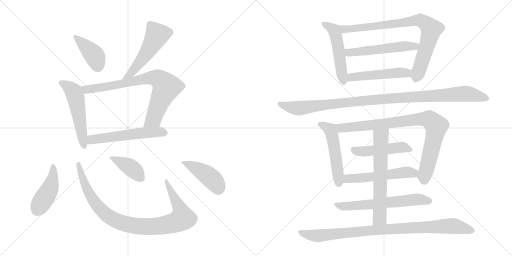
t = 0.00 s
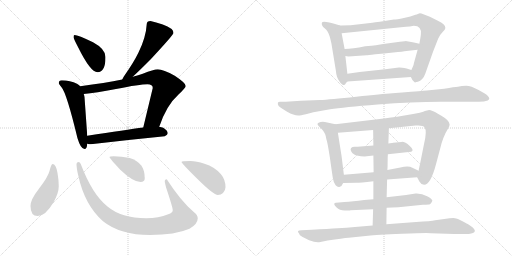
t = 3.21 s
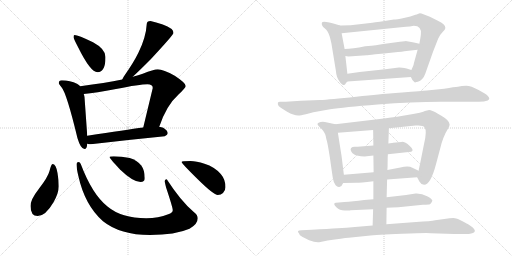
t = 6.43 s
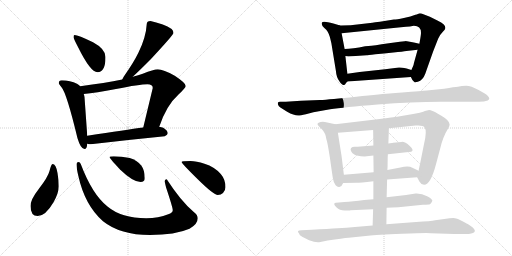
t = 9.64 s
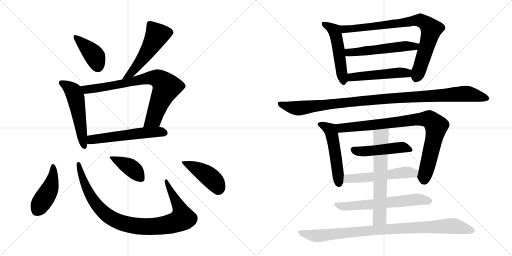
t = 12.85 s
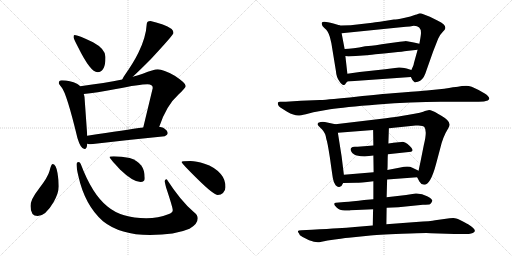
t = 16.06 s

The animated SVG that drew these frames (rendered in a browser with its animation timeline set to each time). Animation: 21 CSS @keyframes rules; one cycle of 16.06 s.

<svg version="1.1" viewBox="0 0 2048 1024" xmlns="http://www.w3.org/2000/svg">
  <g stroke="lightgray" stroke-dasharray="1,1" stroke-width="1" transform="scale(4, 4)">
    <line x1="0" y1="0" x2="256" y2="256"></line>
    <line x1="256" y1="0" x2="0" y2="256"></line>
    <line x1="128" y1="0" x2="128" y2="256"></line>
    <line x1="0" y1="128" x2="256" y2="128"></line>
    <line x1="256" y1="0" x2="512" y2="256"></line>
    <line x1="512" y1="0" x2="256" y2="256"></line>
    <line x1="384" y1="0" x2="384" y2="256"></line>
    <line x1="256" y1="128" x2="512" y2="128"></line>
  </g>
<g transform="scale(1, -1) translate(0, -850)">
   <style type="text/css">
    @keyframes keyframes0 {
      from {
       stroke: black;
       stroke-dashoffset: 409;
       stroke-width: 128;
       }
       57% {
       animation-timing-function: step-end;
       stroke: black;
       stroke-dashoffset: 0;
       stroke-width: 128;
       }
       to {
       stroke: black;
       stroke-width: 1024;
       }
       }
       #make-me-a-hanzi-animation-0 {
         animation: keyframes0 0.582845s both;
         animation-delay: 0.000000s;
         animation-timing-function: linear;
       }
    @keyframes keyframes1 {
      from {
       stroke: black;
       stroke-dashoffset: 536;
       stroke-width: 128;
       }
       64% {
       animation-timing-function: step-end;
       stroke: black;
       stroke-dashoffset: 0;
       stroke-width: 128;
       }
       to {
       stroke: black;
       stroke-width: 1024;
       }
       }
       #make-me-a-hanzi-animation-1 {
         animation: keyframes1 0.686198s both;
         animation-delay: 0.582845s;
         animation-timing-function: linear;
       }
    @keyframes keyframes2 {
      from {
       stroke: black;
       stroke-dashoffset: 542;
       stroke-width: 128;
       }
       64% {
       animation-timing-function: step-end;
       stroke: black;
       stroke-dashoffset: 0;
       stroke-width: 128;
       }
       to {
       stroke: black;
       stroke-width: 1024;
       }
       }
       #make-me-a-hanzi-animation-2 {
         animation: keyframes2 0.691081s both;
         animation-delay: 1.269043s;
         animation-timing-function: linear;
       }
    @keyframes keyframes3 {
      from {
       stroke: black;
       stroke-dashoffset: 797;
       stroke-width: 128;
       }
       72% {
       animation-timing-function: step-end;
       stroke: black;
       stroke-dashoffset: 0;
       stroke-width: 128;
       }
       to {
       stroke: black;
       stroke-width: 1024;
       }
       }
       #make-me-a-hanzi-animation-3 {
         animation: keyframes3 0.898600s both;
         animation-delay: 1.960124s;
         animation-timing-function: linear;
       }
    @keyframes keyframes4 {
      from {
       stroke: black;
       stroke-dashoffset: 566;
       stroke-width: 128;
       }
       65% {
       animation-timing-function: step-end;
       stroke: black;
       stroke-dashoffset: 0;
       stroke-width: 128;
       }
       to {
       stroke: black;
       stroke-width: 1024;
       }
       }
       #make-me-a-hanzi-animation-4 {
         animation: keyframes4 0.710612s both;
         animation-delay: 2.858724s;
         animation-timing-function: linear;
       }
    @keyframes keyframes5 {
      from {
       stroke: black;
       stroke-dashoffset: 448;
       stroke-width: 128;
       }
       59% {
       animation-timing-function: step-end;
       stroke: black;
       stroke-dashoffset: 0;
       stroke-width: 128;
       }
       to {
       stroke: black;
       stroke-width: 1024;
       }
       }
       #make-me-a-hanzi-animation-5 {
         animation: keyframes5 0.614583s both;
         animation-delay: 3.569336s;
         animation-timing-function: linear;
       }
    @keyframes keyframes6 {
      from {
       stroke: black;
       stroke-dashoffset: 970;
       stroke-width: 128;
       }
       76% {
       animation-timing-function: step-end;
       stroke: black;
       stroke-dashoffset: 0;
       stroke-width: 128;
       }
       to {
       stroke: black;
       stroke-width: 1024;
       }
       }
       #make-me-a-hanzi-animation-6 {
         animation: keyframes6 1.039388s both;
         animation-delay: 4.183919s;
         animation-timing-function: linear;
       }
    @keyframes keyframes7 {
      from {
       stroke: black;
       stroke-dashoffset: 409;
       stroke-width: 128;
       }
       57% {
       animation-timing-function: step-end;
       stroke: black;
       stroke-dashoffset: 0;
       stroke-width: 128;
       }
       to {
       stroke: black;
       stroke-width: 1024;
       }
       }
       #make-me-a-hanzi-animation-7 {
         animation: keyframes7 0.582845s both;
         animation-delay: 5.223307s;
         animation-timing-function: linear;
       }
    @keyframes keyframes8 {
      from {
       stroke: black;
       stroke-dashoffset: 443;
       stroke-width: 128;
       }
       59% {
       animation-timing-function: step-end;
       stroke: black;
       stroke-dashoffset: 0;
       stroke-width: 128;
       }
       to {
       stroke: black;
       stroke-width: 1024;
       }
       }
       #make-me-a-hanzi-animation-8 {
         animation: keyframes8 0.610514s both;
         animation-delay: 5.806152s;
         animation-timing-function: linear;
       }
    @keyframes keyframes9 {
      from {
       stroke: black;
       stroke-dashoffset: 519;
       stroke-width: 128;
       }
       63% {
       animation-timing-function: step-end;
       stroke: black;
       stroke-dashoffset: 0;
       stroke-width: 128;
       }
       to {
       stroke: black;
       stroke-width: 1024;
       }
       }
       #make-me-a-hanzi-animation-9 {
         animation: keyframes9 0.672363s both;
         animation-delay: 6.416666s;
         animation-timing-function: linear;
       }
    @keyframes keyframes10 {
      from {
       stroke: black;
       stroke-dashoffset: 840;
       stroke-width: 128;
       }
       73% {
       animation-timing-function: step-end;
       stroke: black;
       stroke-dashoffset: 0;
       stroke-width: 128;
       }
       to {
       stroke: black;
       stroke-width: 1024;
       }
       }
       #make-me-a-hanzi-animation-10 {
         animation: keyframes10 0.933594s both;
         animation-delay: 7.089029s;
         animation-timing-function: linear;
       }
    @keyframes keyframes11 {
      from {
       stroke: black;
       stroke-dashoffset: 546;
       stroke-width: 128;
       }
       64% {
       animation-timing-function: step-end;
       stroke: black;
       stroke-dashoffset: 0;
       stroke-width: 128;
       }
       to {
       stroke: black;
       stroke-width: 1024;
       }
       }
       #make-me-a-hanzi-animation-11 {
         animation: keyframes11 0.694336s both;
         animation-delay: 8.022623s;
         animation-timing-function: linear;
       }
    @keyframes keyframes12 {
      from {
       stroke: black;
       stroke-dashoffset: 502;
       stroke-width: 128;
       }
       62% {
       animation-timing-function: step-end;
       stroke: black;
       stroke-dashoffset: 0;
       stroke-width: 128;
       }
       to {
       stroke: black;
       stroke-width: 1024;
       }
       }
       #make-me-a-hanzi-animation-12 {
         animation: keyframes12 0.658529s both;
         animation-delay: 8.716959s;
         animation-timing-function: linear;
       }
    @keyframes keyframes13 {
      from {
       stroke: black;
       stroke-dashoffset: 1090;
       stroke-width: 128;
       }
       78% {
       animation-timing-function: step-end;
       stroke: black;
       stroke-dashoffset: 0;
       stroke-width: 128;
       }
       to {
       stroke: black;
       stroke-width: 1024;
       }
       }
       #make-me-a-hanzi-animation-13 {
         animation: keyframes13 1.137044s both;
         animation-delay: 9.375488s;
         animation-timing-function: linear;
       }
    @keyframes keyframes14 {
      from {
       stroke: black;
       stroke-dashoffset: 522;
       stroke-width: 128;
       }
       63% {
       animation-timing-function: step-end;
       stroke: black;
       stroke-dashoffset: 0;
       stroke-width: 128;
       }
       to {
       stroke: black;
       stroke-width: 1024;
       }
       }
       #make-me-a-hanzi-animation-14 {
         animation: keyframes14 0.674805s both;
         animation-delay: 10.512532s;
         animation-timing-function: linear;
       }
    @keyframes keyframes15 {
      from {
       stroke: black;
       stroke-dashoffset: 891;
       stroke-width: 128;
       }
       74% {
       animation-timing-function: step-end;
       stroke: black;
       stroke-dashoffset: 0;
       stroke-width: 128;
       }
       to {
       stroke: black;
       stroke-width: 1024;
       }
       }
       #make-me-a-hanzi-animation-15 {
         animation: keyframes15 0.975098s both;
         animation-delay: 11.187337s;
         animation-timing-function: linear;
       }
    @keyframes keyframes16 {
      from {
       stroke: black;
       stroke-dashoffset: 482;
       stroke-width: 128;
       }
       61% {
       animation-timing-function: step-end;
       stroke: black;
       stroke-dashoffset: 0;
       stroke-width: 128;
       }
       to {
       stroke: black;
       stroke-width: 1024;
       }
       }
       #make-me-a-hanzi-animation-16 {
         animation: keyframes16 0.642253s both;
         animation-delay: 12.162435s;
         animation-timing-function: linear;
       }
    @keyframes keyframes17 {
      from {
       stroke: black;
       stroke-dashoffset: 548;
       stroke-width: 128;
       }
       64% {
       animation-timing-function: step-end;
       stroke: black;
       stroke-dashoffset: 0;
       stroke-width: 128;
       }
       to {
       stroke: black;
       stroke-width: 1024;
       }
       }
       #make-me-a-hanzi-animation-17 {
         animation: keyframes17 0.695964s both;
         animation-delay: 12.804688s;
         animation-timing-function: linear;
       }
    @keyframes keyframes18 {
      from {
       stroke: black;
       stroke-dashoffset: 635;
       stroke-width: 128;
       }
       67% {
       animation-timing-function: step-end;
       stroke: black;
       stroke-dashoffset: 0;
       stroke-width: 128;
       }
       to {
       stroke: black;
       stroke-width: 1024;
       }
       }
       #make-me-a-hanzi-animation-18 {
         animation: keyframes18 0.766764s both;
         animation-delay: 13.500652s;
         animation-timing-function: linear;
       }
    @keyframes keyframes19 {
      from {
       stroke: black;
       stroke-dashoffset: 648;
       stroke-width: 128;
       }
       68% {
       animation-timing-function: step-end;
       stroke: black;
       stroke-dashoffset: 0;
       stroke-width: 128;
       }
       to {
       stroke: black;
       stroke-width: 1024;
       }
       }
       #make-me-a-hanzi-animation-19 {
         animation: keyframes19 0.777344s both;
         animation-delay: 14.267416s;
         animation-timing-function: linear;
       }
    @keyframes keyframes20 {
      from {
       stroke: black;
       stroke-dashoffset: 943;
       stroke-width: 128;
       }
       75% {
       animation-timing-function: step-end;
       stroke: black;
       stroke-dashoffset: 0;
       stroke-width: 128;
       }
       to {
       stroke: black;
       stroke-width: 1024;
       }
       }
       #make-me-a-hanzi-animation-20 {
         animation: keyframes20 1.017415s both;
         animation-delay: 15.044760s;
         animation-timing-function: linear;
       }
</style>
<path d="M 298.0 710.0 Q 294.0 710.0 294.0 701.0 Q 294.0 696.0 313.0 660.0 Q 362.0 561.0 390.0 561.0 Q 422.0 561.0 422.0 622.0 Q 422.0 654.0 372.0 681.0 Q 312.0 710.0 298.0 710.0 Z" fill="lightgray"></path> 
<path d="M 602.0 766.0 Q 587.0 766.0 587.0 754.0 Q 584.0 701.0 554.0 640.0 Q 534.0 599.0 500.0 551.0 Q 492.0 540.0 489.0 532.0 C 476.0 505.0 509.0 523.0 531.0 543.0 Q 555.0 565.0 603.0 613.0 Q 694.0 711.0 694.0 718.0 Q 694.0 737.0 651.0 752.0 Q 623.0 762.0 602.0 766.0 Z" fill="lightgray"></path> 
<path d="M 321.0 505.0 Q 316.0 511.0 308.0 515.0 Q 281.0 528.0 247.0 529.0 Q 235.0 529.0 235.0 517.0 Q 236.0 514.0 246.0 501.0 Q 266.0 479.0 310.0 297.0 Q 323.0 254.0 338.0 254.0 Q 348.0 254.0 349.0 275.0 L 349.0 307.0 L 338.0 462.0 Q 337.0 468.0 335.0 474.0 L 321.0 505.0 Z" fill="lightgray"></path> 
<path d="M 489.0 532.0 Q 421.0 518.0 321.0 505.0 C 291.0 501.0 305.0 471.0 335.0 474.0 Q 383.0 479.0 464.0 494.0 Q 559.0 513.0 590.0 513.0 Q 611.0 513.0 611.0 498.0 L 573.0 340.0 C 566.0 311.0 627.0 315.0 637.0 343.0 Q 666.0 429.0 713.0 471.0 Q 743.0 499.0 743.0 506.0 Q 743.0 518.0 699.0 547.0 Q 653.0 573.0 631.0 573.0 Q 615.0 573.0 571.0 555.0 Q 554.0 549.0 531.0 543.0 L 489.0 532.0 Z" fill="lightgray"></path> 
<path d="M 349.0 275.0 Q 356.0 273.0 363.0 273.0 Q 507.0 290.0 659.0 305.0 Q 671.0 311.0 671.0 317.0 Q 671.0 328.0 653.0 339.0 Q 646.0 342.0 637.0 343.0 L 573.0 340.0 Q 507.0 331.0 349.0 307.0 C 319.0 302.0 319.0 280.0 349.0 275.0 Z" fill="lightgray"></path> 
<path d="M 210.0 194.0 Q 205.0 194.0 198.0 166.0 Q 192.0 142.0 155.0 94.0 Q 122.0 52.0 122.0 26.0 Q 122.0 -14.0 151.0 -14.0 Q 182.0 -14.0 214.0 41.0 Q 235.0 78.0 235.0 105.0 Q 235.0 130.0 230.0 158.0 Q 224.0 194.0 210.0 194.0 Z" fill="lightgray"></path> 
<path d="M 315.0 202.0 Q 306.0 202.0 306.0 194.0 Q 306.0 177.0 313.0 148.0 Q 339.0 29.0 412.0 -35.0 Q 481.0 -90.0 600.0 -90.0 Q 701.0 -90.0 758.0 -65.0 Q 791.0 -46.0 791.0 -23.0 Q 791.0 -10.0 775.0 2.0 Q 723.0 46.0 667.0 133.0 Q 659.0 133.0 659.0 126.0 Q 659.0 120.0 665.0 98.0 Q 691.0 20.0 691.0 9.0 Q 691.0 -1.0 673.0 -7.0 Q 634.0 -23.0 585.0 -23.0 Q 486.0 -23.0 430.0 24.0 Q 369.0 72.0 323.0 194.0 Q 319.0 202.0 315.0 202.0 Z" fill="lightgray"></path> 
<path d="M 455.0 225.0 Q 438.0 225.0 438.0 221.0 Q 438.0 218.0 480.0 172.0 Q 532.0 122.0 562.0 122.0 Q 579.0 122.0 579.0 137.0 Q 579.0 169.0 565.0 188.0 Q 548.0 209.0 519.0 218.0 Q 486.0 225.0 455.0 225.0 Z" fill="lightgray"></path> 
<path d="M 762.0 206.0 Q 726.0 206.0 726.0 202.0 Q 726.0 197.0 792.0 132.0 Q 855.0 70.0 871.0 70.0 Q 884.0 70.0 892.0 78.0 Q 902.0 89.0 902.0 101.0 Q 902.0 132.0 883.0 154.0 Q 859.0 182.0 818.0 195.0 Q 785.0 206.0 762.0 206.0 Z" fill="lightgray"></path> 
<path d="M 1389.5 555.0 L 1381.5 626.0 L 1378.5 654.0 L 1366.5 717.0 C 1360.5 746.0 1360.5 748.0 1360.5 748.0 L 1333.5 756.0 Q 1289.5 769.0 1287.5 759.0 Q 1284.5 748.0 1298.5 737.0 Q 1312.5 726.0 1319.5 702.0 L 1325.5 677.0 L 1343.5 567.0 Q 1345.5 541.0 1357.5 525.0 Q 1368.5 509.0 1374.5 510.0 Q 1380.5 511.0 1381.5 514.0 Q 1382.5 517.0 1389.5 524.0 C 1392.5 527.0 1392.5 527.0 1389.5 555.0 Z" fill="lightgray"></path> 
<path d="M 1670.5 651.0 L 1655.5 597.0 Q 1655.5 591.0 1645.5 570.0 C 1637.5 552.0 1637.5 552.0 1643.5 542.0 Q 1650.5 528.0 1651.5 528.0 Q 1652.5 527.0 1656.5 523.0 Q 1659.5 519.0 1662.5 521.0 Q 1664.5 523.0 1671.5 523.0 Q 1691.5 529.0 1701.5 556.0 Q 1710.5 582.0 1732.5 644.0 L 1752.5 695.0 Q 1758.5 710.0 1770.5 722.0 Q 1781.5 733.0 1781.5 738.0 Q 1781.5 754.0 1751.5 767.0 L 1719.5 783.0 L 1693.5 793.0 Q 1679.5 799.0 1673.5 795.0 Q 1666.5 791.0 1661.5 791.0 Q 1644.5 783.0 1615.5 778.0 Q 1585.5 772.0 1575.5 772.0 Q 1506.5 761.0 1489.5 759.0 L 1402.5 749.0 Q 1367.5 749.0 1360.5 748.0 C 1330.5 747.0 1336.5 714.0 1366.5 717.0 L 1603.5 741.0 Q 1649.5 745.0 1655.5 747.0 Q 1687.5 747.0 1683.5 712.0 Q 1682.5 702.0 1677.5 675.0 L 1670.5 651.0 Z" fill="lightgray"></path> 
<path d="M 1381.5 626.0 L 1393.5 624.0 L 1466.5 629.0 Q 1468.5 629.0 1501.5 633.0 Q 1534.5 636.0 1573.5 640.0 Q 1612.5 644.0 1625.5 646.0 L 1670.5 651.0 C 1700.5 654.0 1706.5 668.0 1677.5 675.0 L 1655.5 680.0 L 1622.5 686.0 L 1620.5 685.0 L 1618.5 685.0 L 1609.5 684.0 L 1599.5 683.0 L 1555.5 677.0 Q 1492.5 667.0 1473.5 666.0 L 1460.5 665.0 Q 1409.5 654.0 1378.5 654.0 C 1348.5 653.0 1351.5 631.0 1381.5 626.0 Z" fill="lightgray"></path> 
<path d="M 1645.5 570.0 L 1626.5 576.0 Q 1601.5 581.0 1595.5 580.0 L 1540.5 573.0 L 1438.5 562.0 L 1389.5 555.0 C 1359.5 551.0 1359.5 522.0 1389.5 524.0 L 1643.5 542.0 C 1673.5 544.0 1674.5 561.0 1645.5 570.0 Z" fill="lightgray"></path> 
<path d="M 1253.5 401.0 L 1320.5 413.0 Q 1374.5 422.0 1510.5 432.5 Q 1646.5 443.0 1763.5 443.0 L 1914.5 443.0 Q 1938.5 443.0 1951.0 448.5 Q 1963.5 454.0 1950.5 467.0 Q 1945.5 473.0 1914.5 490.0 Q 1883.5 507.0 1865.0 507.0 Q 1846.5 507.0 1831.5 503.0 Q 1819.5 503.0 1776.5 495.0 L 1707.5 488.0 L 1692.5 487.0 Q 1678.5 486.0 1644.0 483.0 Q 1609.5 480.0 1569.5 477.0 Q 1529.5 474.0 1424.5 463.5 Q 1319.5 453.0 1279.5 450.0 L 1203.5 447.0 L 1143.5 443.0 L 1120.5 443.0 Q 1112.5 443.0 1111.5 439.0 Q 1108.5 426.0 1129.5 415.0 L 1148.5 403.0 Q 1175.5 388.0 1192.5 388.0 Q 1197.5 387.0 1223.5 393.0 L 1253.5 401.0 Z" fill="lightgray"></path> 
<path d="M 1366.5 224.0 L 1351.5 319.0 C 1346.5 349.0 1346.5 352.0 1341.5 353.0 L 1299.5 362.0 Q 1291.5 364.0 1282.5 362.0 Q 1262.5 358.0 1274.5 346.0 L 1287.5 333.0 Q 1302.5 318.0 1305.5 293.0 Q 1309.5 284.0 1319.5 220.0 Q 1328.5 155.0 1331.5 137.0 Q 1334.5 118.0 1342.5 109.0 Q 1350.5 100.0 1359.5 103.0 Q 1367.5 105.0 1372.5 118.0 L 1375.5 151.0 L 1366.5 224.0 Z" fill="lightgray"></path> 
<path d="M 1555.5 337.0 L 1662.5 348.0 Q 1692.5 350.0 1697.5 342.0 Q 1709.5 326.0 1695.5 271.0 L 1681.5 201.0 Q 1674.5 169.0 1674.5 167.0 C 1669.5 140.0 1667.5 142.0 1668.5 141.0 L 1677.5 124.0 Q 1683.5 112.0 1696.5 111.0 Q 1722.5 111.0 1744.5 195.0 L 1760.5 255.0 Q 1771.5 303.0 1792.5 336.0 Q 1798.5 347.0 1798.5 352.0 Q 1798.5 368.0 1765.5 387.0 L 1751.5 395.0 Q 1726.5 410.0 1716.5 410.0 L 1699.5 406.0 Q 1693.5 401.0 1629.5 390.0 L 1605.5 386.0 Q 1587.5 383.0 1543.5 377.0 L 1341.5 353.0 C 1311.5 349.0 1321.5 317.0 1351.5 319.0 L 1492.5 330.0 L 1555.5 337.0 Z" fill="lightgray"></path> 
<path d="M 1551.5 233.0 L 1644.5 243.0 Q 1658.5 249.0 1639.0 266.5 Q 1619.5 284.0 1606.0 282.5 Q 1592.5 281.0 1584.5 280.0 L 1572.5 279.0 Q 1568.5 278.0 1567.5 278.0 L 1553.5 276.0 L 1493.5 268.0 L 1430.5 263.0 Q 1429.5 263.0 1419.0 263.0 Q 1408.5 263.0 1404.5 258.5 Q 1400.5 254.0 1404.0 246.0 Q 1407.5 238.0 1417.0 232.0 Q 1426.5 226.0 1458.5 224.0 L 1493.5 228.0 L 1551.5 233.0 Z" fill="lightgray"></path> 
<path d="M 1674.5 167.0 L 1649.5 179.0 Q 1634.5 188.0 1601.5 180.0 L 1549.5 170.0 L 1494.5 161.0 L 1375.5 151.0 C 1345.5 148.0 1342.5 117.0 1372.5 118.0 L 1425.5 119.0 Q 1438.5 119.0 1493.5 125.0 L 1548.5 132.0 L 1668.5 141.0 C 1698.5 143.0 1701.5 154.0 1674.5 167.0 Z" fill="lightgray"></path> 
<path d="M 1546.5 19.0 L 1593.5 21.0 L 1691.5 31.0 Q 1715.5 32.0 1720.0 33.5 Q 1724.5 35.0 1729.5 47.0 Q 1729.5 54.0 1708.5 65.5 Q 1687.5 77.0 1662.5 76.0 L 1624.5 70.0 L 1546.5 61.0 L 1493.5 53.0 L 1456.5 50.0 Q 1410.5 44.0 1377.5 42.0 L 1343.5 39.0 Q 1338.5 39.0 1337.0 35.0 Q 1335.5 31.0 1346.5 20.0 Q 1357.5 9.0 1379.0 8.0 Q 1400.5 7.0 1402.5 9.0 L 1492.5 13.0 L 1546.5 19.0 Z" fill="lightgray"></path> 
<path d="M 1553.5 276.0 L 1555.5 337.0 C 1556.5 367.0 1492.5 360.0 1492.5 330.0 L 1493.5 268.0 L 1493.5 228.0 L 1494.5 161.0 L 1493.5 125.0 L 1493.5 53.0 L 1492.5 13.0 L 1490.5 -52.0 C 1489.5 -82.0 1545.5 -77.0 1545.5 -47.0 L 1546.5 19.0 L 1546.5 61.0 L 1548.5 132.0 L 1549.5 170.0 Q 1550.5 181.0 1550.5 202.0 Q 1550.5 223.0 1551.5 233.0 L 1553.5 276.0 Z" fill="lightgray"></path> 
<path d="M 1490.5 -52.0 L 1419.5 -58.0 Q 1386.5 -61.0 1350.5 -63.0 Q 1314.5 -65.0 1247.5 -69.0 L 1205.5 -71.0 Q 1184.5 -71.0 1195.5 -83.0 Q 1196.5 -91.0 1210.5 -98.0 L 1236.5 -111.0 Q 1266.5 -123.0 1281.5 -118.0 L 1310.5 -112.0 Q 1372.5 -103.0 1394.5 -101.0 L 1472.5 -93.0 Q 1504.5 -89.0 1608.0 -85.0 Q 1711.5 -81.0 1723.5 -83.0 L 1817.5 -86.0 L 1863.5 -86.0 Q 1871.5 -87.0 1884.5 -84.0 Q 1919.5 -76.0 1872.5 -47.0 Q 1871.5 -47.0 1850.0 -35.0 Q 1828.5 -23.0 1819.5 -22.5 Q 1810.5 -22.0 1798.5 -23.0 L 1740.5 -31.0 Q 1724.5 -35.0 1664.5 -38.0 L 1545.5 -47.0 L 1490.5 -52.0 Z" fill="lightgray"></path> 
      <clipPath id="make-me-a-hanzi-clip-0">
      <path d="M 298.0 710.0 Q 294.0 710.0 294.0 701.0 Q 294.0 696.0 313.0 660.0 Q 362.0 561.0 390.0 561.0 Q 422.0 561.0 422.0 622.0 Q 422.0 654.0 372.0 681.0 Q 312.0 710.0 298.0 710.0 Z" fill="lightgray"></path>
      </clipPath>
      <path clip-path="url(#make-me-a-hanzi-clip-0)" d="M 301.0 703.0 L 378.0 627.0 L 391.0 584.0 " fill="none" id="make-me-a-hanzi-animation-0" stroke-dasharray="281 562" stroke-linecap="round"></path>

      <clipPath id="make-me-a-hanzi-clip-1">
      <path d="M 602.0 766.0 Q 587.0 766.0 587.0 754.0 Q 584.0 701.0 554.0 640.0 Q 534.0 599.0 500.0 551.0 Q 492.0 540.0 489.0 532.0 C 476.0 505.0 509.0 523.0 531.0 543.0 Q 555.0 565.0 603.0 613.0 Q 694.0 711.0 694.0 718.0 Q 694.0 737.0 651.0 752.0 Q 623.0 762.0 602.0 766.0 Z" fill="lightgray"></path>
      </clipPath>
      <path clip-path="url(#make-me-a-hanzi-clip-1)" d="M 685.0 720.0 L 628.0 710.0 L 578.0 625.0 L 521.0 554.0 L 496.0 534.0 " fill="none" id="make-me-a-hanzi-animation-1" stroke-dasharray="408 816" stroke-linecap="round"></path>

      <clipPath id="make-me-a-hanzi-clip-2">
      <path d="M 321.0 505.0 Q 316.0 511.0 308.0 515.0 Q 281.0 528.0 247.0 529.0 Q 235.0 529.0 235.0 517.0 Q 236.0 514.0 246.0 501.0 Q 266.0 479.0 310.0 297.0 Q 323.0 254.0 338.0 254.0 Q 348.0 254.0 349.0 275.0 L 349.0 307.0 L 338.0 462.0 Q 337.0 468.0 335.0 474.0 L 321.0 505.0 Z" fill="lightgray"></path>
      </clipPath>
      <path clip-path="url(#make-me-a-hanzi-clip-2)" d="M 244.0 519.0 L 289.0 489.0 L 301.0 465.0 L 337.0 263.0 " fill="none" id="make-me-a-hanzi-animation-2" stroke-dasharray="414 828" stroke-linecap="round"></path>

      <clipPath id="make-me-a-hanzi-clip-3">
      <path d="M 489.0 532.0 Q 421.0 518.0 321.0 505.0 C 291.0 501.0 305.0 471.0 335.0 474.0 Q 383.0 479.0 464.0 494.0 Q 559.0 513.0 590.0 513.0 Q 611.0 513.0 611.0 498.0 L 573.0 340.0 C 566.0 311.0 627.0 315.0 637.0 343.0 Q 666.0 429.0 713.0 471.0 Q 743.0 499.0 743.0 506.0 Q 743.0 518.0 699.0 547.0 Q 653.0 573.0 631.0 573.0 Q 615.0 573.0 571.0 555.0 Q 554.0 549.0 531.0 543.0 L 489.0 532.0 Z" fill="lightgray"></path>
      </clipPath>
      <path clip-path="url(#make-me-a-hanzi-clip-3)" d="M 330.0 503.0 L 345.0 492.0 L 362.0 493.0 L 494.0 515.0 L 589.0 538.0 L 637.0 533.0 L 666.0 503.0 L 614.0 374.0 L 579.0 346.0 " fill="none" id="make-me-a-hanzi-animation-3" stroke-dasharray="669 1338" stroke-linecap="round"></path>

      <clipPath id="make-me-a-hanzi-clip-4">
      <path d="M 349.0 275.0 Q 356.0 273.0 363.0 273.0 Q 507.0 290.0 659.0 305.0 Q 671.0 311.0 671.0 317.0 Q 671.0 328.0 653.0 339.0 Q 646.0 342.0 637.0 343.0 L 573.0 340.0 Q 507.0 331.0 349.0 307.0 C 319.0 302.0 319.0 280.0 349.0 275.0 Z" fill="lightgray"></path>
      </clipPath>
      <path clip-path="url(#make-me-a-hanzi-clip-4)" d="M 357.0 280.0 L 367.0 291.0 L 420.0 300.0 L 580.0 319.0 L 660.0 319.0 " fill="none" id="make-me-a-hanzi-animation-4" stroke-dasharray="438 876" stroke-linecap="round"></path>

      <clipPath id="make-me-a-hanzi-clip-5">
      <path d="M 210.0 194.0 Q 205.0 194.0 198.0 166.0 Q 192.0 142.0 155.0 94.0 Q 122.0 52.0 122.0 26.0 Q 122.0 -14.0 151.0 -14.0 Q 182.0 -14.0 214.0 41.0 Q 235.0 78.0 235.0 105.0 Q 235.0 130.0 230.0 158.0 Q 224.0 194.0 210.0 194.0 Z" fill="lightgray"></path>
      </clipPath>
      <path clip-path="url(#make-me-a-hanzi-clip-5)" d="M 212.0 187.0 L 213.0 148.0 L 202.0 102.0 L 149.0 11.0 " fill="none" id="make-me-a-hanzi-animation-5" stroke-dasharray="320 640" stroke-linecap="round"></path>

      <clipPath id="make-me-a-hanzi-clip-6">
      <path d="M 315.0 202.0 Q 306.0 202.0 306.0 194.0 Q 306.0 177.0 313.0 148.0 Q 339.0 29.0 412.0 -35.0 Q 481.0 -90.0 600.0 -90.0 Q 701.0 -90.0 758.0 -65.0 Q 791.0 -46.0 791.0 -23.0 Q 791.0 -10.0 775.0 2.0 Q 723.0 46.0 667.0 133.0 Q 659.0 133.0 659.0 126.0 Q 659.0 120.0 665.0 98.0 Q 691.0 20.0 691.0 9.0 Q 691.0 -1.0 673.0 -7.0 Q 634.0 -23.0 585.0 -23.0 Q 486.0 -23.0 430.0 24.0 Q 369.0 72.0 323.0 194.0 Q 319.0 202.0 315.0 202.0 Z" fill="lightgray"></path>
      </clipPath>
      <path clip-path="url(#make-me-a-hanzi-clip-6)" d="M 315.0 194.0 L 352.0 84.0 L 390.0 26.0 L 445.0 -22.0 L 478.0 -38.0 L 530.0 -52.0 L 646.0 -53.0 L 703.0 -39.0 L 730.0 -23.0 L 720.0 16.0 L 679.0 89.0 L 669.0 123.0 " fill="none" id="make-me-a-hanzi-animation-6" stroke-dasharray="842 1684" stroke-linecap="round"></path>

      <clipPath id="make-me-a-hanzi-clip-7">
      <path d="M 455.0 225.0 Q 438.0 225.0 438.0 221.0 Q 438.0 218.0 480.0 172.0 Q 532.0 122.0 562.0 122.0 Q 579.0 122.0 579.0 137.0 Q 579.0 169.0 565.0 188.0 Q 548.0 209.0 519.0 218.0 Q 486.0 225.0 455.0 225.0 Z" fill="lightgray"></path>
      </clipPath>
      <path clip-path="url(#make-me-a-hanzi-clip-7)" d="M 441.0 221.0 L 530.0 175.0 L 565.0 136.0 " fill="none" id="make-me-a-hanzi-animation-7" stroke-dasharray="281 562" stroke-linecap="round"></path>

      <clipPath id="make-me-a-hanzi-clip-8">
      <path d="M 762.0 206.0 Q 726.0 206.0 726.0 202.0 Q 726.0 197.0 792.0 132.0 Q 855.0 70.0 871.0 70.0 Q 884.0 70.0 892.0 78.0 Q 902.0 89.0 902.0 101.0 Q 902.0 132.0 883.0 154.0 Q 859.0 182.0 818.0 195.0 Q 785.0 206.0 762.0 206.0 Z" fill="lightgray"></path>
      </clipPath>
      <path clip-path="url(#make-me-a-hanzi-clip-8)" d="M 729.0 202.0 L 777.0 181.0 L 834.0 146.0 L 861.0 120.0 L 873.0 92.0 " fill="none" id="make-me-a-hanzi-animation-8" stroke-dasharray="315 630" stroke-linecap="round"></path>

      <clipPath id="make-me-a-hanzi-clip-9">
      <path d="M 1389.5 555.0 L 1381.5 626.0 L 1378.5 654.0 L 1366.5 717.0 C 1360.5 746.0 1360.5 748.0 1360.5 748.0 L 1333.5 756.0 Q 1289.5 769.0 1287.5 759.0 Q 1284.5 748.0 1298.5 737.0 Q 1312.5 726.0 1319.5 702.0 L 1325.5 677.0 L 1343.5 567.0 Q 1345.5 541.0 1357.5 525.0 Q 1368.5 509.0 1374.5 510.0 Q 1380.5 511.0 1381.5 514.0 Q 1382.5 517.0 1389.5 524.0 C 1392.5 527.0 1392.5 527.0 1389.5 555.0 Z" fill="lightgray"></path>
      </clipPath>
      <path clip-path="url(#make-me-a-hanzi-clip-9)" d="M 1294.5 754.0 L 1317.5 745.0 L 1337.5 728.0 L 1374.5 519.0 " fill="none" id="make-me-a-hanzi-animation-9" stroke-dasharray="391 782" stroke-linecap="round"></path>

      <clipPath id="make-me-a-hanzi-clip-10">
      <path d="M 1670.5 651.0 L 1655.5 597.0 Q 1655.5 591.0 1645.5 570.0 C 1637.5 552.0 1637.5 552.0 1643.5 542.0 Q 1650.5 528.0 1651.5 528.0 Q 1652.5 527.0 1656.5 523.0 Q 1659.5 519.0 1662.5 521.0 Q 1664.5 523.0 1671.5 523.0 Q 1691.5 529.0 1701.5 556.0 Q 1710.5 582.0 1732.5 644.0 L 1752.5 695.0 Q 1758.5 710.0 1770.5 722.0 Q 1781.5 733.0 1781.5 738.0 Q 1781.5 754.0 1751.5 767.0 L 1719.5 783.0 L 1693.5 793.0 Q 1679.5 799.0 1673.5 795.0 Q 1666.5 791.0 1661.5 791.0 Q 1644.5 783.0 1615.5 778.0 Q 1585.5 772.0 1575.5 772.0 Q 1506.5 761.0 1489.5 759.0 L 1402.5 749.0 Q 1367.5 749.0 1360.5 748.0 C 1330.5 747.0 1336.5 714.0 1366.5 717.0 L 1603.5 741.0 Q 1649.5 745.0 1655.5 747.0 Q 1687.5 747.0 1683.5 712.0 Q 1682.5 702.0 1677.5 675.0 L 1670.5 651.0 Z" fill="lightgray"></path>
      </clipPath>
      <path clip-path="url(#make-me-a-hanzi-clip-10)" d="M 1364.5 741.0 L 1378.5 734.0 L 1404.5 734.0 L 1652.5 767.0 L 1690.5 765.0 L 1724.5 733.0 L 1701.5 644.0 L 1663.5 535.0 " fill="none" id="make-me-a-hanzi-animation-10" stroke-dasharray="712 1424" stroke-linecap="round"></path>

      <clipPath id="make-me-a-hanzi-clip-11">
      <path d="M 1381.5 626.0 L 1393.5 624.0 L 1466.5 629.0 Q 1468.5 629.0 1501.5 633.0 Q 1534.5 636.0 1573.5 640.0 Q 1612.5 644.0 1625.5 646.0 L 1670.5 651.0 C 1700.5 654.0 1706.5 668.0 1677.5 675.0 L 1655.5 680.0 L 1622.5 686.0 L 1620.5 685.0 L 1618.5 685.0 L 1609.5 684.0 L 1599.5 683.0 L 1555.5 677.0 Q 1492.5 667.0 1473.5 666.0 L 1460.5 665.0 Q 1409.5 654.0 1378.5 654.0 C 1348.5 653.0 1351.5 631.0 1381.5 626.0 Z" fill="lightgray"></path>
      </clipPath>
      <path clip-path="url(#make-me-a-hanzi-clip-11)" d="M 1384.5 648.0 L 1395.5 640.0 L 1414.5 640.0 L 1670.5 670.0 " fill="none" id="make-me-a-hanzi-animation-11" stroke-dasharray="418 836" stroke-linecap="round"></path>

      <clipPath id="make-me-a-hanzi-clip-12">
      <path d="M 1645.5 570.0 L 1626.5 576.0 Q 1601.5 581.0 1595.5 580.0 L 1540.5 573.0 L 1438.5 562.0 L 1389.5 555.0 C 1359.5 551.0 1359.5 522.0 1389.5 524.0 L 1643.5 542.0 C 1673.5 544.0 1674.5 561.0 1645.5 570.0 Z" fill="lightgray"></path>
      </clipPath>
      <path clip-path="url(#make-me-a-hanzi-clip-12)" d="M 1396.5 532.0 L 1410.5 542.0 L 1638.5 563.0 " fill="none" id="make-me-a-hanzi-animation-12" stroke-dasharray="374 748" stroke-linecap="round"></path>

      <clipPath id="make-me-a-hanzi-clip-13">
      <path d="M 1253.5 401.0 L 1320.5 413.0 Q 1374.5 422.0 1510.5 432.5 Q 1646.5 443.0 1763.5 443.0 L 1914.5 443.0 Q 1938.5 443.0 1951.0 448.5 Q 1963.5 454.0 1950.5 467.0 Q 1945.5 473.0 1914.5 490.0 Q 1883.5 507.0 1865.0 507.0 Q 1846.5 507.0 1831.5 503.0 Q 1819.5 503.0 1776.5 495.0 L 1707.5 488.0 L 1692.5 487.0 Q 1678.5 486.0 1644.0 483.0 Q 1609.5 480.0 1569.5 477.0 Q 1529.5 474.0 1424.5 463.5 Q 1319.5 453.0 1279.5 450.0 L 1203.5 447.0 L 1143.5 443.0 L 1120.5 443.0 Q 1112.5 443.0 1111.5 439.0 Q 1108.5 426.0 1129.5 415.0 L 1148.5 403.0 Q 1175.5 388.0 1192.5 388.0 Q 1197.5 387.0 1223.5 393.0 L 1253.5 401.0 Z" fill="lightgray"></path>
      </clipPath>
      <path clip-path="url(#make-me-a-hanzi-clip-13)" d="M 1119.5 434.0 L 1195.5 417.0 L 1507.5 453.0 L 1851.5 475.0 L 1947.5 458.0 " fill="none" id="make-me-a-hanzi-animation-13" stroke-dasharray="962 1924" stroke-linecap="round"></path>

      <clipPath id="make-me-a-hanzi-clip-14">
      <path d="M 1366.5 224.0 L 1351.5 319.0 C 1346.5 349.0 1346.5 352.0 1341.5 353.0 L 1299.5 362.0 Q 1291.5 364.0 1282.5 362.0 Q 1262.5 358.0 1274.5 346.0 L 1287.5 333.0 Q 1302.5 318.0 1305.5 293.0 Q 1309.5 284.0 1319.5 220.0 Q 1328.5 155.0 1331.5 137.0 Q 1334.5 118.0 1342.5 109.0 Q 1350.5 100.0 1359.5 103.0 Q 1367.5 105.0 1372.5 118.0 L 1375.5 151.0 L 1366.5 224.0 Z" fill="lightgray"></path>
      </clipPath>
      <path clip-path="url(#make-me-a-hanzi-clip-14)" d="M 1279.5 354.0 L 1321.5 331.0 L 1326.5 318.0 L 1355.5 116.0 " fill="none" id="make-me-a-hanzi-animation-14" stroke-dasharray="394 788" stroke-linecap="round"></path>

      <clipPath id="make-me-a-hanzi-clip-15">
      <path d="M 1555.5 337.0 L 1662.5 348.0 Q 1692.5 350.0 1697.5 342.0 Q 1709.5 326.0 1695.5 271.0 L 1681.5 201.0 Q 1674.5 169.0 1674.5 167.0 C 1669.5 140.0 1667.5 142.0 1668.5 141.0 L 1677.5 124.0 Q 1683.5 112.0 1696.5 111.0 Q 1722.5 111.0 1744.5 195.0 L 1760.5 255.0 Q 1771.5 303.0 1792.5 336.0 Q 1798.5 347.0 1798.5 352.0 Q 1798.5 368.0 1765.5 387.0 L 1751.5 395.0 Q 1726.5 410.0 1716.5 410.0 L 1699.5 406.0 Q 1693.5 401.0 1629.5 390.0 L 1605.5 386.0 Q 1587.5 383.0 1543.5 377.0 L 1341.5 353.0 C 1311.5 349.0 1321.5 317.0 1351.5 319.0 L 1492.5 330.0 L 1555.5 337.0 Z" fill="lightgray"></path>
      </clipPath>
      <path clip-path="url(#make-me-a-hanzi-clip-15)" d="M 1349.5 349.0 L 1359.5 340.0 L 1373.5 338.0 L 1666.5 373.0 L 1711.5 374.0 L 1726.5 367.0 L 1745.5 346.0 L 1696.5 129.0 " fill="none" id="make-me-a-hanzi-animation-15" stroke-dasharray="763 1526" stroke-linecap="round"></path>

      <clipPath id="make-me-a-hanzi-clip-16">
      <path d="M 1551.5 233.0 L 1644.5 243.0 Q 1658.5 249.0 1639.0 266.5 Q 1619.5 284.0 1606.0 282.5 Q 1592.5 281.0 1584.5 280.0 L 1572.5 279.0 Q 1568.5 278.0 1567.5 278.0 L 1553.5 276.0 L 1493.5 268.0 L 1430.5 263.0 Q 1429.5 263.0 1419.0 263.0 Q 1408.5 263.0 1404.5 258.5 Q 1400.5 254.0 1404.0 246.0 Q 1407.5 238.0 1417.0 232.0 Q 1426.5 226.0 1458.5 224.0 L 1493.5 228.0 L 1551.5 233.0 Z" fill="lightgray"></path>
      </clipPath>
      <path clip-path="url(#make-me-a-hanzi-clip-16)" d="M 1414.5 252.0 L 1450.5 244.0 L 1608.5 261.0 L 1637.5 254.0 " fill="none" id="make-me-a-hanzi-animation-16" stroke-dasharray="354 708" stroke-linecap="round"></path>

      <clipPath id="make-me-a-hanzi-clip-17">
      <path d="M 1674.5 167.0 L 1649.5 179.0 Q 1634.5 188.0 1601.5 180.0 L 1549.5 170.0 L 1494.5 161.0 L 1375.5 151.0 C 1345.5 148.0 1342.5 117.0 1372.5 118.0 L 1425.5 119.0 Q 1438.5 119.0 1493.5 125.0 L 1548.5 132.0 L 1668.5 141.0 C 1698.5 143.0 1701.5 154.0 1674.5 167.0 Z" fill="lightgray"></path>
      </clipPath>
      <path clip-path="url(#make-me-a-hanzi-clip-17)" d="M 1379.5 123.0 L 1399.5 137.0 L 1481.5 140.0 L 1613.5 160.0 L 1654.5 157.0 L 1664.5 162.0 " fill="none" id="make-me-a-hanzi-animation-17" stroke-dasharray="420 840" stroke-linecap="round"></path>

      <clipPath id="make-me-a-hanzi-clip-18">
      <path d="M 1546.5 19.0 L 1593.5 21.0 L 1691.5 31.0 Q 1715.5 32.0 1720.0 33.5 Q 1724.5 35.0 1729.5 47.0 Q 1729.5 54.0 1708.5 65.5 Q 1687.5 77.0 1662.5 76.0 L 1624.5 70.0 L 1546.5 61.0 L 1493.5 53.0 L 1456.5 50.0 Q 1410.5 44.0 1377.5 42.0 L 1343.5 39.0 Q 1338.5 39.0 1337.0 35.0 Q 1335.5 31.0 1346.5 20.0 Q 1357.5 9.0 1379.0 8.0 Q 1400.5 7.0 1402.5 9.0 L 1492.5 13.0 L 1546.5 19.0 Z" fill="lightgray"></path>
      </clipPath>
      <path clip-path="url(#make-me-a-hanzi-clip-18)" d="M 1342.5 33.0 L 1385.5 25.0 L 1659.5 52.0 L 1719.5 46.0 " fill="none" id="make-me-a-hanzi-animation-18" stroke-dasharray="507 1014" stroke-linecap="round"></path>

      <clipPath id="make-me-a-hanzi-clip-19">
      <path d="M 1553.5 276.0 L 1555.5 337.0 C 1556.5 367.0 1492.5 360.0 1492.5 330.0 L 1493.5 268.0 L 1493.5 228.0 L 1494.5 161.0 L 1493.5 125.0 L 1493.5 53.0 L 1492.5 13.0 L 1490.5 -52.0 C 1489.5 -82.0 1545.5 -77.0 1545.5 -47.0 L 1546.5 19.0 L 1546.5 61.0 L 1548.5 132.0 L 1549.5 170.0 Q 1550.5 181.0 1550.5 202.0 Q 1550.5 223.0 1551.5 233.0 L 1553.5 276.0 Z" fill="lightgray"></path>
      </clipPath>
      <path clip-path="url(#make-me-a-hanzi-clip-19)" d="M 1548.5 330.0 L 1524.5 300.0 L 1519.5 -14.0 L 1496.5 -46.0 " fill="none" id="make-me-a-hanzi-animation-19" stroke-dasharray="520 1040" stroke-linecap="round"></path>

      <clipPath id="make-me-a-hanzi-clip-20">
      <path d="M 1490.5 -52.0 L 1419.5 -58.0 Q 1386.5 -61.0 1350.5 -63.0 Q 1314.5 -65.0 1247.5 -69.0 L 1205.5 -71.0 Q 1184.5 -71.0 1195.5 -83.0 Q 1196.5 -91.0 1210.5 -98.0 L 1236.5 -111.0 Q 1266.5 -123.0 1281.5 -118.0 L 1310.5 -112.0 Q 1372.5 -103.0 1394.5 -101.0 L 1472.5 -93.0 Q 1504.5 -89.0 1608.0 -85.0 Q 1711.5 -81.0 1723.5 -83.0 L 1817.5 -86.0 L 1863.5 -86.0 Q 1871.5 -87.0 1884.5 -84.0 Q 1919.5 -76.0 1872.5 -47.0 Q 1871.5 -47.0 1850.0 -35.0 Q 1828.5 -23.0 1819.5 -22.5 Q 1810.5 -22.0 1798.5 -23.0 L 1740.5 -31.0 Q 1724.5 -35.0 1664.5 -38.0 L 1545.5 -47.0 L 1490.5 -52.0 Z" fill="lightgray"></path>
      </clipPath>
      <path clip-path="url(#make-me-a-hanzi-clip-20)" d="M 1206.5 -82.0 L 1266.5 -94.0 L 1512.5 -69.0 L 1805.5 -54.0 L 1875.5 -66.0 L 1887.5 -73.0 " fill="none" id="make-me-a-hanzi-animation-20" stroke-dasharray="815 1630" stroke-linecap="round"></path>

</g>
</svg>
